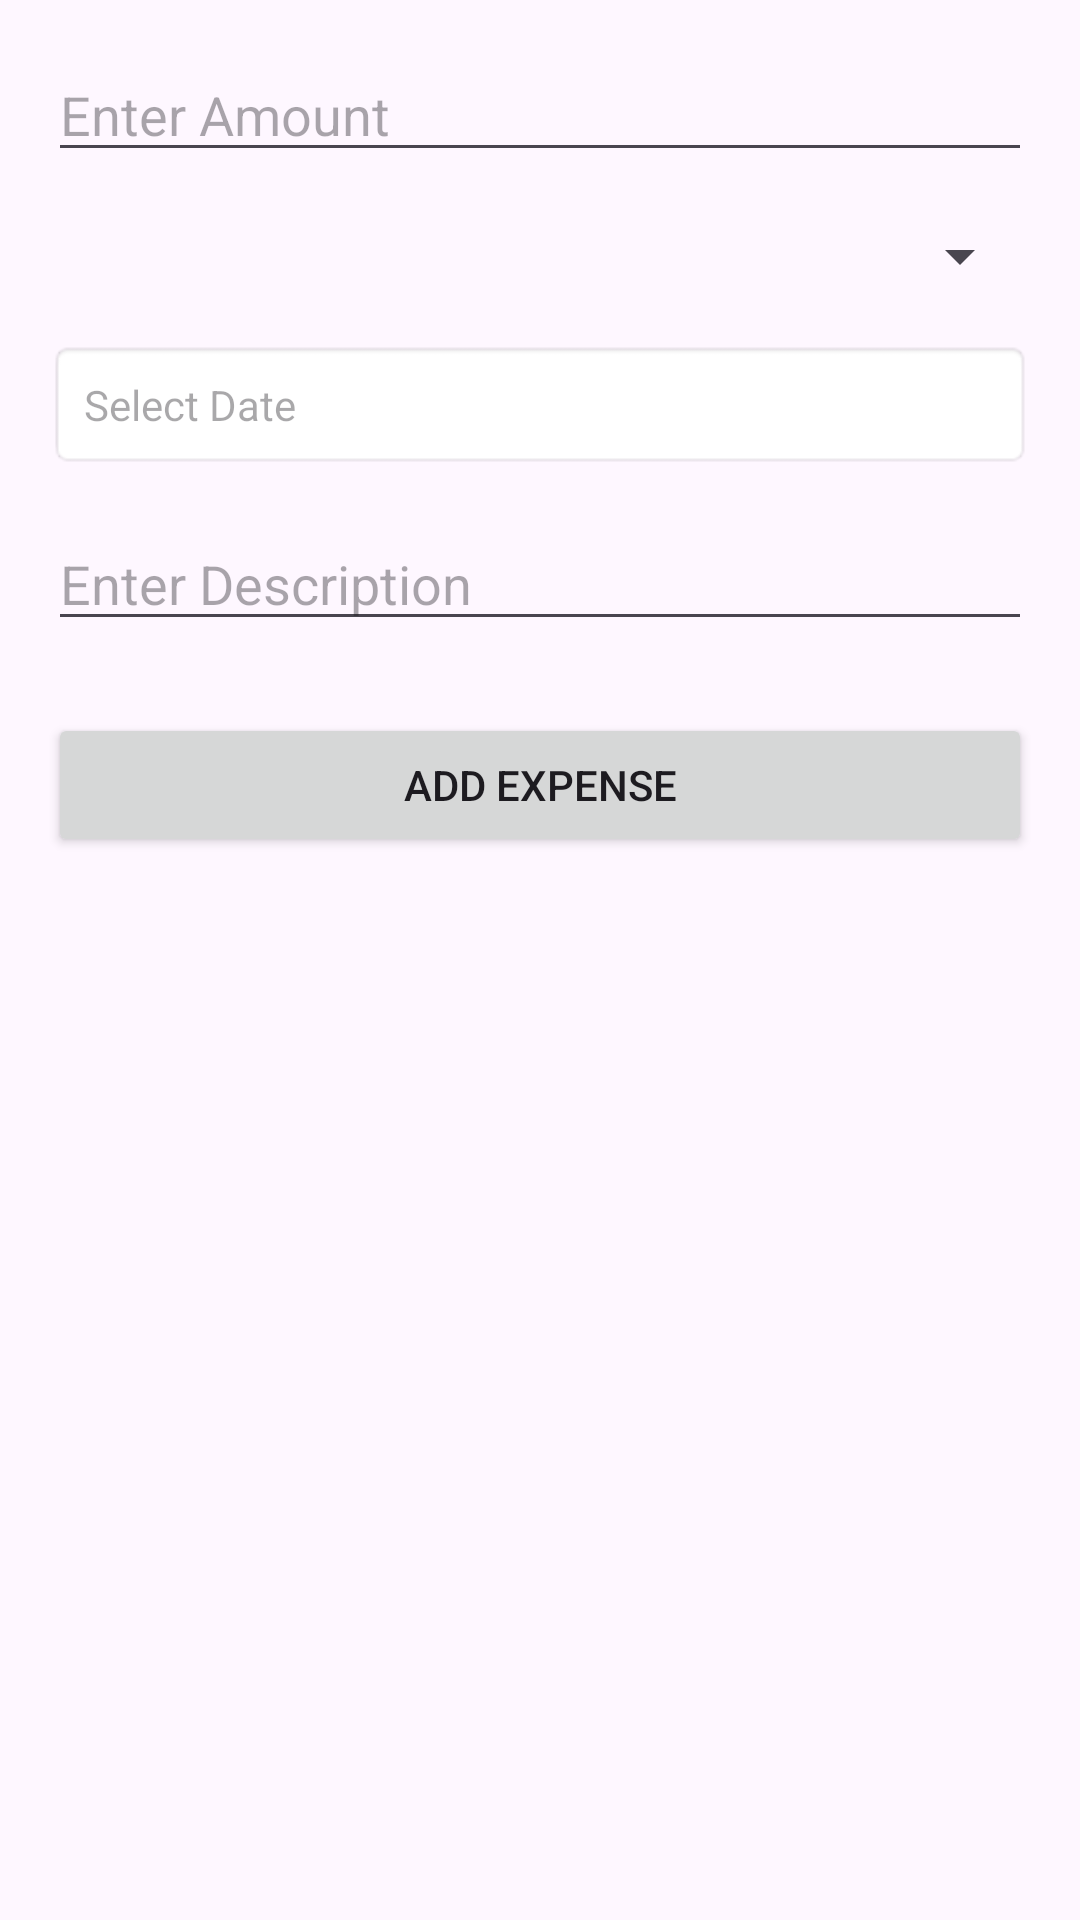

Here is an Android app screen rendered from its layout file. Give the layout XML and the strings, colors and styles it references.
<!-- AndroidManifest.xml: application theme Theme.DailyExpenseTracker -->
<!-- res/layout/activity_add_expense.xml -->
<?xml version="1.0" encoding="utf-8"?>
<LinearLayout
    xmlns:android="http://schemas.android.com/apk/res/android"
    xmlns:app="http://schemas.android.com/apk/res-auto"
    xmlns:tools="http://schemas.android.com/tools"
    android:id="@+id/main"
    android:layout_marginTop="20dp"
    android:orientation="vertical"
    android:layout_width="match_parent"
    android:layout_height="match_parent"
    android:padding="16dp"
    tools:context=".AddExpenseActivity">

        
        <EditText
            android:id="@+id/etAmount"
            android:layout_width="match_parent"
            android:layout_height="wrap_content"
            android:hint="Enter Amount"
            android:inputType="numberDecimal" />

        
        <Spinner
            android:id="@+id/spinnerCategory"
            android:layout_width="match_parent"
            android:layout_height="wrap_content"
            android:layout_marginTop="16dp" />

        
        <TextView
            android:id="@+id/tvDate"
            android:layout_width="match_parent"
            android:layout_height="wrap_content"
            android:layout_marginTop="16dp"
            android:padding="12dp"
            android:background="@android:drawable/editbox_background"
            android:hint="Select Date"
            android:gravity="center_vertical" />

        
        <EditText
            android:id="@+id/etDescription"
            android:layout_width="match_parent"
            android:layout_height="wrap_content"
            android:hint="Enter Description"
            android:layout_marginTop="16dp" />

        
        <Button
            android:id="@+id/btnSubmit"
            android:layout_width="match_parent"
            android:layout_height="wrap_content"
            android:layout_marginTop="24dp"
            android:text="Add Expense" />

</LinearLayout>
<!-- resources referenced by this layout -->
<resources>
  <style name="Theme.DailyExpenseTracker" parent="Base.Theme.DailyExpenseTracker" />
  <style name="Base.Theme.DailyExpenseTracker" parent="Theme.Material3.DayNight.NoActionBar">
          
          
      </style>
</resources>
